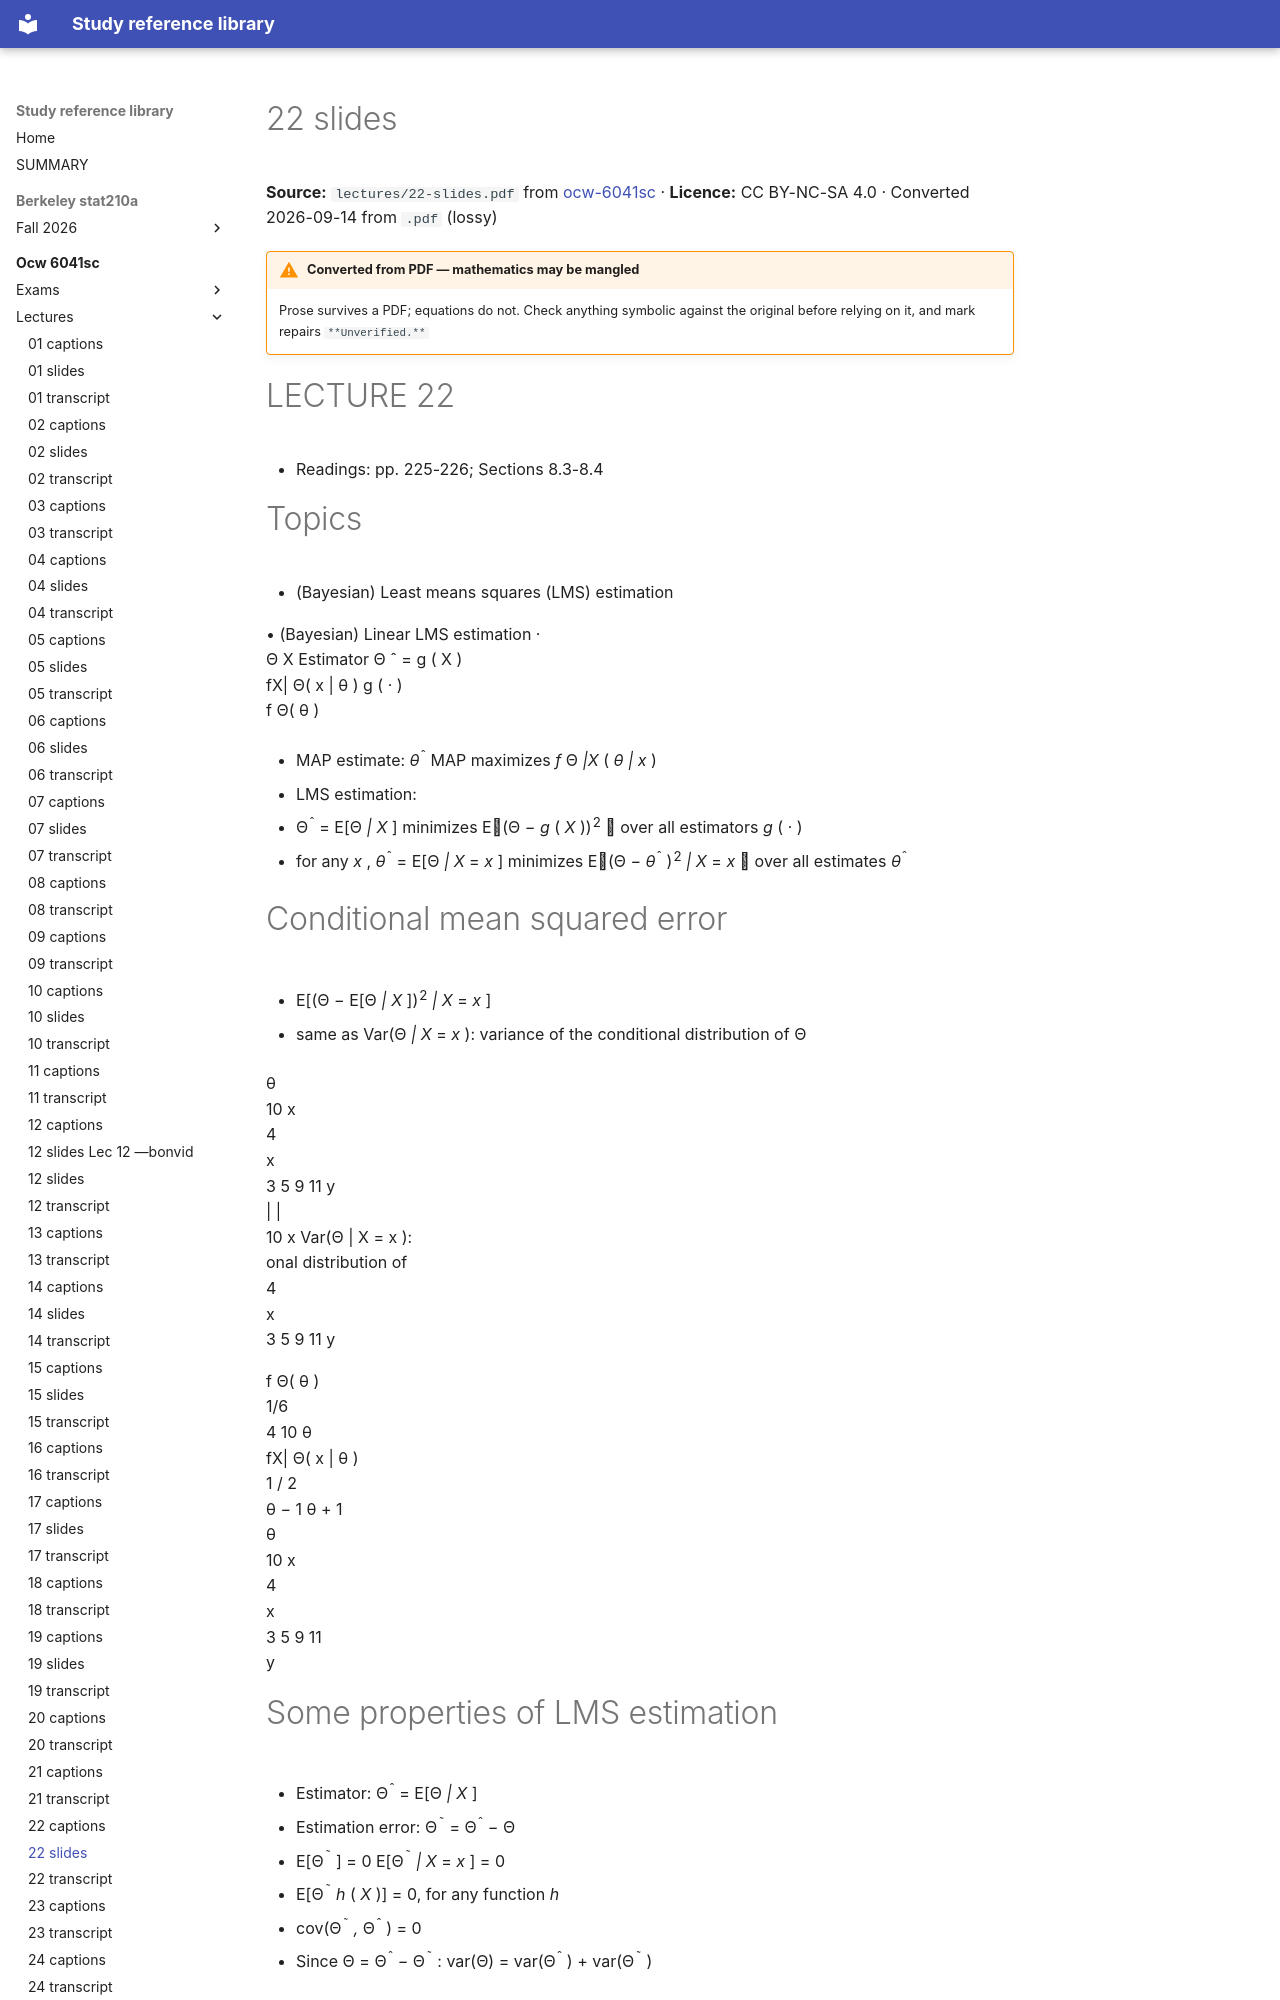

repository: Claptar/knowledge-base-library · page: ocw-6041sc/lectures/22-slides/index.html · generator: mkdocs

---
title: 22 slides
source: https://ocw.mit.edu/courses/6-041sc-probabilistic-systems-analysis-and-applied-probability-fall-2013/
source_file: sources/ocw-6041sc/lectures/22-slides.pdf
licence: CC BY-NC-SA 4.0
route: pdf
fidelity: lossy
converted: '2026-09-14'
---

# 22 slides

**Source:** `lectures/22-slides.pdf` from [ocw-6041sc](https://ocw.mit.edu/courses/6-041sc-probabilistic-systems-analysis-and-applied-probability-fall-2013/) · **Licence:** CC BY-NC-SA 4.0 · Converted 2026-09-14 from `.pdf` (lossy)

!!! warning "Converted from PDF — mathematics may be mangled"
    Prose survives a PDF; equations do not. Check anything symbolic against the
    original before relying on it, and mark repairs `**Unverified.**`

# LECTURE 22

- Readings: pp. 225-226; Sections 8.3-8.4

# Topics

- (Bayesian) Least means squares (LMS) estimation


<!-- Start of picture text -->
• (Bayesian) Linear LMS estimation ·<br>Θ X Estimator Θ ˆ =  g ( X )<br>fX| Θ( x | θ ) g ( · )<br>f Θ( θ )<br><!-- End of picture text -->

- MAP estimate: _θ_<sup>ˆ</sup> MAP maximizes _f_ Θ _|X_ ( _θ | x_ )

- LMS estimation:

- Θ<sup>ˆ</sup> = E[Θ _| X_ ] minimizes E(Θ _− g_ ( _X_ ))<sup>2</sup>  over all estimators _g_ ( _·_ )

- for any _x_ , _θ_<sup>ˆ</sup> = E[Θ _| X_ = _x_ ] minimizes E(Θ _− θ_<sup>ˆ</sup> )<sup>2</sup> _| X_ = _x_  over all estimates _θ_<sup>ˆ</sup>

# Conditional mean squared error

- E[(Θ _−_ E[Θ _| X_ ])<sup>2</sup> _| X_ = _x_ ]

- same as Var(Θ _| X_ = _x_ ): variance of the conditional distribution of Θ


<!-- Start of picture text -->
θ<br>10 x<br>4<br>x<br>3 5 9 11 y<br>| |<br>10 x Var(Θ | X =  x ):<br>onal distribution of<br>4<br>x<br>3 5 9 11 y<br><!-- End of picture text -->


<!-- Start of picture text -->
f Θ( θ )<br>1/6<br>4 10 θ<br>fX| Θ( x | θ )<br>1 / 2<br>θ − 1 θ  + 1<br>θ<br>10 x<br>4<br>x<br>3 5 9 11<br>y<br><!-- End of picture text -->
